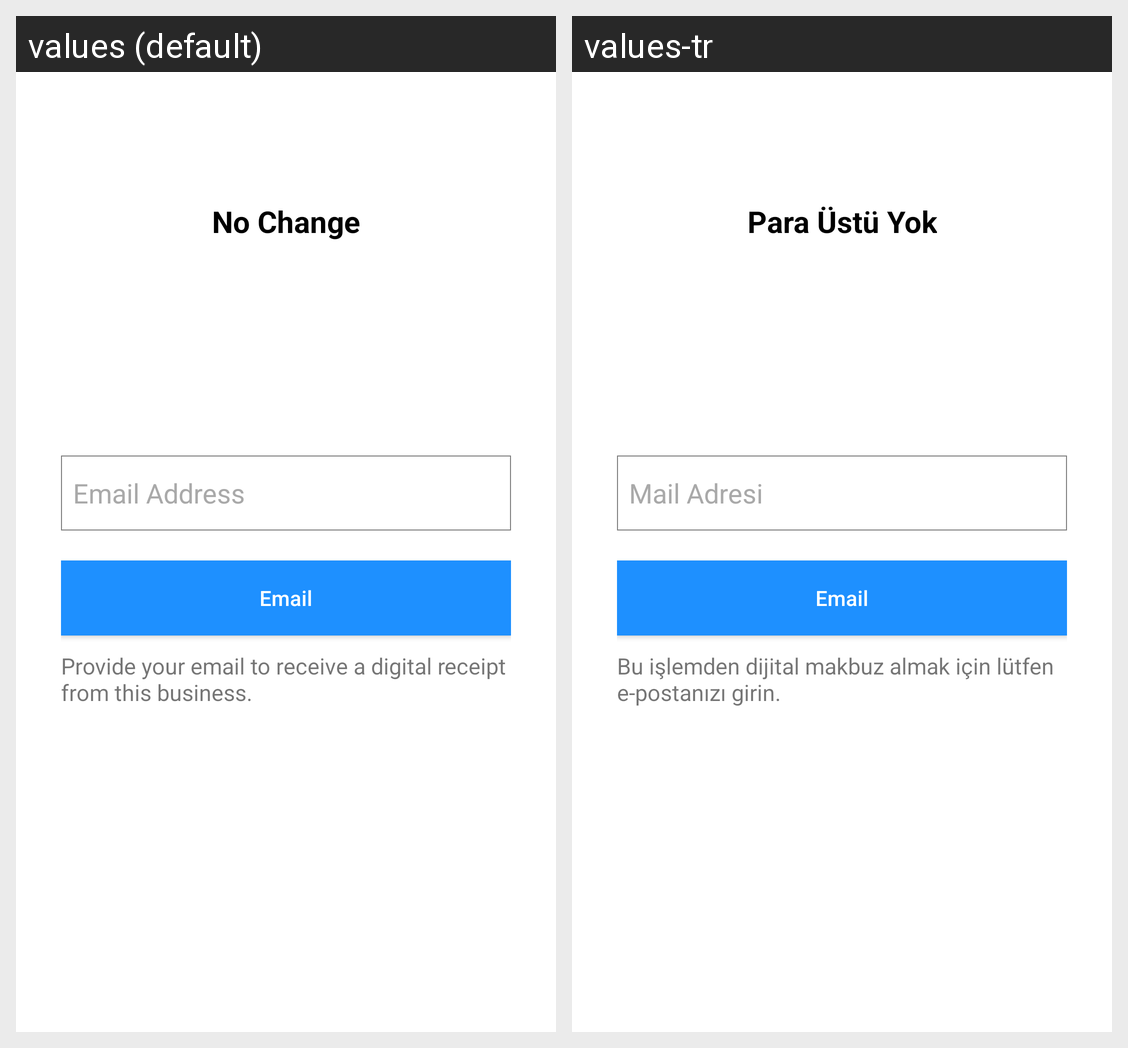

The same Android screen rendered under two of its app's locales, left to right. List the strings drawn on it with the default value and each locale's translation.
Android screen res/layout/fragment_send_receipt_email.xml rendered under 2 locales, left to right: values (default), values-tr. Device: Nexus 5 (rendered at 1080×1920; each locale shown at half size, 540×960, under a caption strip naming it); theme AppTheme.
Strings drawn on this screen, with the default value and each locale's value (text and hints the layout hard-codes, and strings that could not be matched under every locale, appear in the picture but are not listed):

no_change
  values: No Change
  values-tr: Para Üstü Yok

email_address
  values: Email Address
  values-tr: Mail Adresi

email
  values: Email
  values-tr: Email

provide_email_description
  values: Provide your email to receive a digital receipt from this business.
  values-tr: Bu işlemden dijital makbuz almak için lütfen e-postanızı girin.
